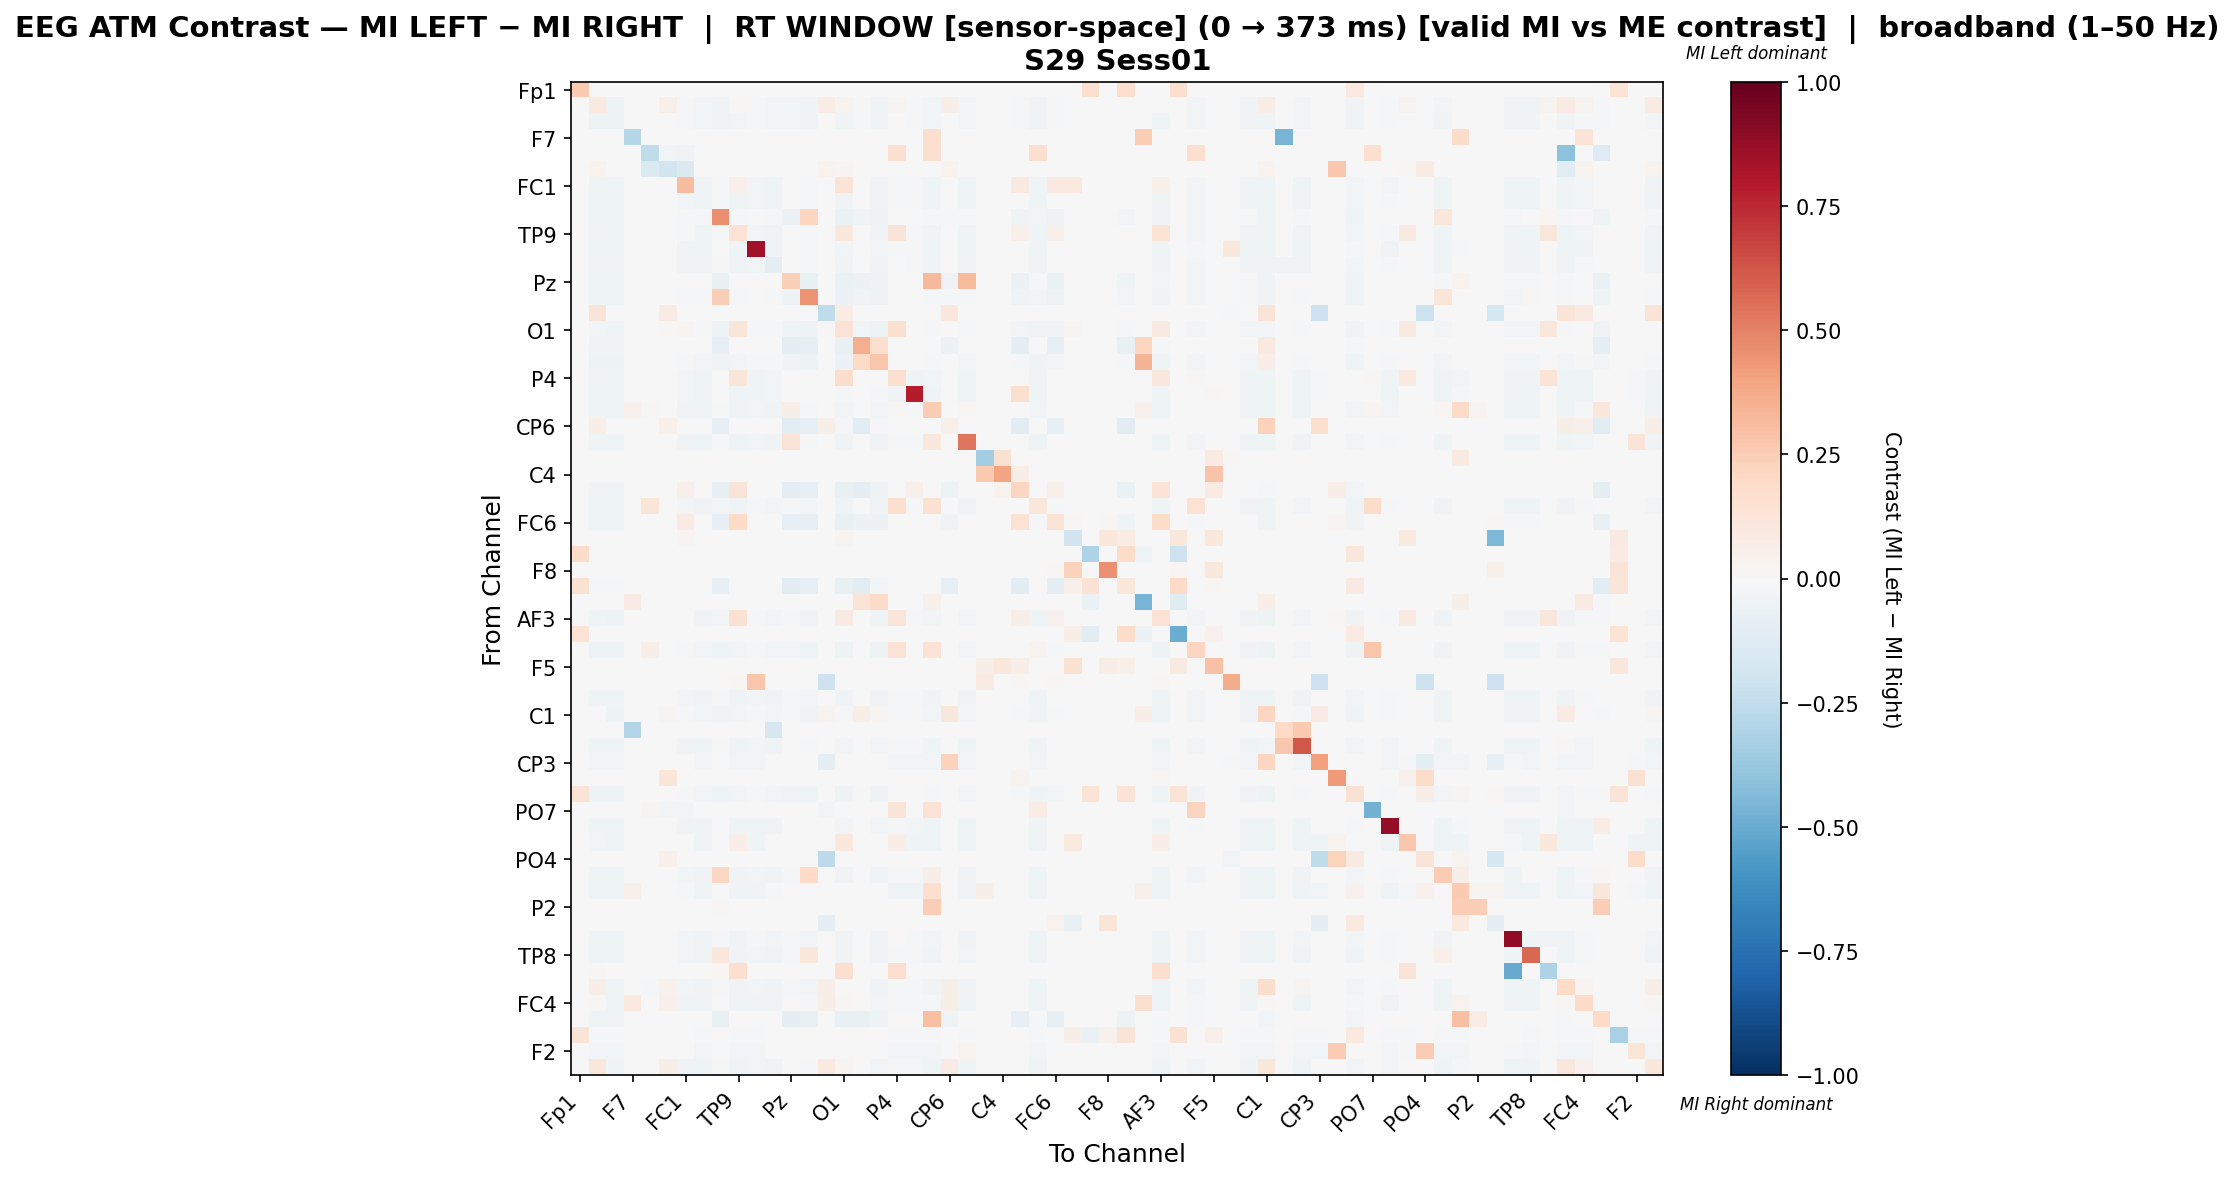

Source data for this figure (header and first rows):
, Fp1, Fz, F3, F7, FT9, FC5, FC1, C3, T7, TP9, CP5, CP1, Pz, P3, P7, O1, Oz, O2, P4, P8, TP10, CP6, CP2
Fp1, 0.259, 0.0, 0.0, 0.0, 0.0, 0.0, 0.0, 0.0, 0.0, 0.0, 0.0, 0.0, 0.0, 0.0, 0.0, 0.0, 0.0, 0.0, 0.0, 0.0006817, 0.0, 0.0, 0.0
Fz, 0.0, 0.09573, -0.05114, 0.0, 0.0, 0.05137, -0.02096, -0.02802, -0.03644, 0.01005, -0.01842, -0.0241, -0.02782, -0.03801, 0.07192, 0.03674, -0.01215, -0.04565, 0.03042, -0.009013, -0.02449, 0.06164, -0.02743
F3, 0.0, -0.05154, -0.05135, 0.0, 0.0, 0.0, -0.02105, -0.02813, -0.0362, -0.02774, -0.01849, -0.0242, -0.02754, -0.03777, 0.0, -0.04525, -0.0118, -0.04545, -0.007279, -0.00905, -0.02459, 0.0, -0.02754
F7, 0.0, 0.0, 0.0, -0.2842, 0.004878, 0.0, 0.0, 0.0, 0.0, 0.0, 0.0, 0.0, 0.0, 0.0, 0.0, 0.0, 0.0, 0.0, 0.004878, 0.0, 0.161, 0.0, 0.0
FT9, 0.0, 0.0, 0.0, 0.0, -0.2511, -0.02564, -0.03846, 0.0, 0.0, 0.0, 0.0, 0.0, 0.0, 0.0, 0.0, 0.0, 0.0, 0.0, 0.1707, 0.0, 0.1707, 0.0, 0.0
FC5, 0.0, 0.03333, 0.0, 0.0, -0.1429, -0.1943, -0.1408, 0.0, 0.0, 0.0, 0.0, 0.0, 0.0, 0.0, 0.03333, 0.02917, 0.0, 0.0, 0.0, 0.0, 0.0, 0.03333, 0.0
FC1, 0.0, -0.04064, -0.04064, 0.0, -0.001519, -0.0007596, 0.3067, -0.04064, -0.01633, 0.0543, -0.03038, -0.03988, 0.0, -0.01937, 0.0, 0.1371, 0.0, -0.03418, -0.008735, -0.01215, -0.04064, 0.0, -0.04064
C3, 0.0, -0.04191, -0.04191, 0.0, 0.0, 0.0, -0.03114, -0.04162, -0.01921, -0.04104, -0.02736, -0.0358, -0.006403, -0.02154, 0.0, -0.0326, 0.0, -0.03289, -0.01077, -0.01339, -0.03638, 0.0, -0.04075
T7, 0.0, -0.04569, -0.04519, 0.0, 0.0, 0.0, -0.01018, -0.01589, 0.4682, -0.0154, -0.003725, -0.0149, -0.05637, 0.2185, 0.0, -0.06357, -0.0365, -0.05091, 0.0, 0.001321, -0.01142, -0.01887, -0.01515
TP9, 0.0, -0.0332, -0.04142, 0.0, 0.0, 0.0, -0.008792, -0.04142, -0.01867, 0.1448, -0.02771, -0.03588, -0.005834, -0.021, -0.0002917, 0.1077, 0.0, -0.03238, 0.129, -0.01342, -0.03646, 0.0, -0.04084
CP5, 0.0, -0.04051, -0.04051, 0.0, 0.0, 0.0, -0.03497, -0.04051, -0.007249, -0.04051, 0.8386, -0.03369, 0.0, -0.01066, 0.0, -0.02687, 0.0, -0.02729, -0.01578, -0.01962, -0.04051, 0.0, -0.04051
CP1, 0.0, -0.03775, -0.03775, 0.0, 0.0, 0.0, -0.03161, -0.03775, -0.01903, -0.03775, -0.02363, -0.09546, -0.005525, -0.02149, 0.0, -0.03315, 0.0, -0.03346, -0.006139, -0.008901, -0.03315, 0.0, -0.03775
Pz, 0.0, -0.04526, -0.04462, 0.0, 0.0, 0.0, 0.0, -0.006466, -0.07274, -0.00582, 0.0, -0.005173, 0.2418, -0.07274, 0.0, -0.06854, -0.05529, -0.05205, 0.0, 0.0, 0.3219, -0.03136, 0.3171
P3, 0.0, -0.04535, -0.04487, 0.0, 0.0, 0.0, -0.01157, -0.01701, 0.2444, -0.01653, -0.005432, -0.01606, -0.05361, 0.4524, 0.0, -0.06235, -0.03472, -0.05031, 0.0, 0.0, -0.01275, -0.01795, -0.0163
P7, 0.0, 0.1287, 0.0, 0.0, -0.003597, 0.08412, -0.003597, 0.0, 0.0, 0.0, 0.0, 0.0, 0.0, 0.0, -0.2549, 0.07602, 0.0, 0.0, 0.0, 0.0, 0.0, 0.1053, 0.0
O1, 0.0, -0.02654, -0.04513, 0.0, 0.0, 0.01063, 0.02454, -0.02177, -0.05107, 0.1199, -0.01207, -0.02098, -0.04236, -0.05265, 0.01063, 0.1475, -0.02652, -0.04968, 0.1564, -0.002573, -0.01821, -0.00184, -0.02118
Oz, 0.0, -0.03427, -0.03312, 0.0, 0.0, 0.0, 0.0, 0.0, -0.08281, 0.0, 0.0, 0.0, -0.09709, -0.08281, 0.0, -0.07539, 0.3626, 0.1688, 0.0, 0.0, 0.0, -0.0554, 0.0
O2, 0.0, -0.05057, -0.05013, 0.0, 0.0, 0.0, -0.01926, -0.0243, -0.04532, -0.02386, -0.01357, -0.02342, -0.03568, -0.04707, 0.0, -0.05539, 0.1983, 0.2791, -0.001095, -0.003065, -0.02036, -0.002627, -0.02364
P4, 0.0, -0.03222, -0.04194, 0.0, 0.005305, 0.0, -0.02759, -0.04194, 0.0, 0.1225, -0.04194, -0.02428, 0.0, 0.0, 0.0, 0.1755, 0.0, -0.007726, 0.1608, -0.04194, -0.02868, 0.0, -0.04194
P8, 0.0, -0.04193, -0.04193, 0.0, 0.0, 0.0, -0.03033, -0.04193, 0.0, -0.04193, -0.04193, -0.02765, 0.0, 0.0, 0.0, -0.01338, 0.0, -0.01427, -0.03301, 0.7828, -0.04193, 0.0, -0.04193
TP10, 0.0, -0.04103, -0.04103, 0.04306, 0.009722, 0.0, -0.03484, -0.04103, -0.01424, -0.04103, -0.03061, -0.03582, 0.05564, -0.01824, 0.0, -0.03061, 0.0, -0.03093, 0.008785, -0.01498, 0.2524, 0.0, 0.0173
CP6, 0.0, 0.0609, 0.0, 0.0, 0.0, 0.04808, 0.0, 0.0, -0.07856, 0.0, 0.0, 0.0, -0.103, -0.07856, 0.0609, -0.02309, -0.103, -0.01062, 0.0, 0.0, 0.0, 0.05236, 0.0
CP2, 0.0, -0.04168, -0.04168, 0.0, 0.0, 0.0, -0.03163, -0.04168, -0.01862, -0.04168, -0.02779, -0.03636, 0.1297, -0.02099, 0.0, -0.03222, 0.0, -0.03252, -0.01094, -0.0136, 0.105, 0.0, 0.5362
Cz, 0.0, 0.0, 0.0, 0.0, 0.0, 0.0, 0.0, 0.0, 0.0, 0.0, 0.0, 0.0, 0.0, 0.0, 0.0, 0.0, 0.0, 0.0, 0.0, 0.0, 0.0, 0.0, 0.0
C4, 0.0, 0.0, 0.0, 0.0, 0.0, 0.0, 0.0, 0.0, 0.0, 0.0, 0.0, 0.0, 0.0, 0.0, 0.0, 0.0, 0.0, 0.0, 0.0, 0.0, 0.0, 0.0, 0.0
T8, 0.0, -0.03846, -0.03745, 0.0, 0.0, 0.0, 0.0531, 0.0, -0.08148, 0.1257, 0.0, 0.0, -0.09413, -0.08148, 0.0, -0.0749, -0.08654, -0.04909, 0.0, 0.04779, 0.0, -0.04909, 0.0
FT10, 0.0, -0.04602, -0.04602, 0.0, 0.12, 0.0, -0.02525, -0.03375, -0.02761, -0.03328, -0.02219, -0.02903, -0.01723, -0.0295, 0.0, -0.03847, 0.0, -0.03871, 0.1713, -0.01086, 0.1505, 0.0, -0.03304
FC6, 0.0, -0.04632, -0.04551, 0.0, 0.0, 0.0, 0.08475, 0.0, -0.08086, 0.2006, 0.0, 0.0, -0.0833, -0.08086, 0.0, -0.07558, -0.06176, -0.05486, 0.0, 0.0, 0.0, -0.03291, 0.0
FC2, 0.0, 0.0, 0.0, 0.0, 0.0, 0.0, 0.03056, 0.0, 0.0, 0.0, 0.0, 0.0, 0.0, 0.0, 0.0, 0.03056, 0.0, 0.0, 0.0, 0.0, 0.0, 0.0, 0.0
F4, 0.1837, 0.0, 0.0, 0.0, 0.0, 0.0, 0.0, 0.0, 0.0, 0.0, 0.0, 0.0, 0.0, 0.0, 0.0, 0.0, 0.0, 0.0, 0.0, 0.0007686, 0.0, 0.0, 0.0
F8, 0.0, 0.0, 0.0, 0.0, 0.0, 0.0, 0.0, 0.0, 0.0, 0.0, 0.0, 0.0, 0.0, 0.0, 0.0, 0.0, 0.0, 0.0, 0.0, 0.0, 0.0, 0.0, 0.0
Fp2, 0.1515, -0.01201, -0.01029, 0.0, 0.0, 0.0, 0.0, 0.0, -0.08491, 0.0, 0.0, 0.0, -0.1063, -0.08491, 0.0, -0.07376, -0.1063, -0.03002, 0.0, 0.0, 0.0, -0.08319, 0.0
AF7, 0.0, 0.0, 0.0, 0.0828, 0.001592, 0.0, 0.0, 0.0, 0.0, 0.0, 0.0, 0.0, 0.0, 0.0, 0.0, 0.0, 0.1258, 0.1943, 0.001592, 0.0, 0.05255, 0.0, 0.0
AF3, 0.0, -0.03974, -0.04796, 0.0, 0.0, 0.0, -0.0009958, -0.03132, -0.03088, 0.1509, -0.02059, -0.02694, -0.02124, -0.03263, 0.0, 0.08769, -0.003723, -0.04117, 0.1205, -0.01007, -0.02738, 0.0, -0.03066
AFz, 0.1415, 0.0, 0.0, 0.0, 0.0, 0.0, 0.0, 0.0, 0.0, 0.0, 0.0, 0.0, 0.0, 0.0, 0.0, 0.0, 0.0, 0.0, 0.0, 0.0005659, 0.0, 0.0, 0.0
F1, 0.0, -0.04814, -0.04814, 0.0, 0.06316, 0.0, -0.02203, -0.02983, -0.04034, -0.02915, -0.01322, -0.02847, -0.02542, -0.04305, 0.0, -0.04814, 0.0, -0.04814, 0.1474, 0.0, 0.1447, 0.0, -0.02881
F5, 0.0, 0.0, 0.0, 0.0, 0.0, 0.0, 0.0, 0.0, 0.0, 0.0, 0.0, 0.0, 0.0, 0.0, 0.0, 0.0, 0.0, 0.0, 0.0, 0.001344, 0.0, 0.0, 0.0
FT7, 0.0, 0.0, 0.0, 0.0, 0.0, 0.0, 0.007463, 0.0, 0.0, 0.02239, 0.2761, 0.0, 0.0, 0.0, -0.2059, 0.0, 0.0, 0.0, 0.0, 0.0, 0.0, 0.0, 0.0
FC3, 0.0, -0.04342, -0.04342, 0.0, 0.0, 0.0, -0.02816, -0.03763, -0.02289, -0.03711, -0.02474, -0.03237, -0.01132, -0.025, 0.0, -0.035, 0.0, -0.03526, -0.009737, -0.01211, -0.03289, 0.0, -0.03684
C1, 0.0, 0.004124, -0.04893, 0.0, 0.0, 0.02412, -0.02266, -0.03029, -0.03241, -0.02987, -0.01991, -0.02605, -0.02309, -0.0341, 0.03376, -0.02125, 0.06138, 0.02516, -0.007837, -0.009744, -0.02648, 0.1109, -0.02965
C5, 0.0, 0.0, 0.0, -0.2957, 0.0, 0.0, 0.0, 0.0, 0.0, 0.0, 0.0, -0.1718, 0.0, 0.0, 0.0, 0.0, 0.0, 0.0, 0.0, 0.0, 0.0, 0.0, 0.0
TP7, 0.0, -0.04107, -0.04107, 0.0, 0.0, 0.0, -0.03461, -0.04107, -0.01585, -0.04107, -0.0304, -0.0359, -0.001617, -0.01843, 0.0, -0.03072, 0.0, -0.03105, -0.01197, -0.01488, -0.04043, 0.0, -0.04107
CP3, 0.0, -0.02564, -0.02564, 0.0, 0.0, 0.0, -0.003419, -0.02564, 0.0, -0.02564, -0.02564, 0.0, 0.0, 0.0, -0.1009, 0.0, 0.0, 0.0, -0.02564, -0.02564, -0.02564, 0.2287, -0.02564
P1, 0.0, 0.0009662, 0.0, 0.0, 0.0, 0.1246, 0.0, 0.0, 0.0, 0.004831, 0.0, 0.0, 0.0, 0.0009662, 0.0009662, 0.0009662, 0.0, 0.0, 0.0, 0.0, 0.0, 0.0009662, 0.0
P5, 0.1357, -0.05213, -0.05213, 0.0, 0.0, 0.0, -0.01955, -0.02579, -0.04399, -0.02431, -0.01249, -0.02471, -0.03204, -0.04616, 0.0, -0.05213, -0.01032, -0.05213, 0.0, 0.0009425, -0.02091, 0.0, -0.02498
PO7, 0.0, 0.0, 0.0, 0.0, 0.025, -0.02857, -0.02857, 0.0, 0.0, 0.0, 0.0, 0.0, 0.0, 0.0, -0.02857, 0.0, 0.0, 0.0, 0.125, 0.0, 0.1429, 0.0, 0.0
PO3, 0.0, -0.04114, -0.04114, 0.0, 0.0, 0.0, -0.03428, -0.04114, 0.0, -0.04114, -0.04114, -0.0327, 0.0, -0.004219, 0.0, -0.02426, 0.0, -0.02479, -0.01951, -0.02426, -0.04114, 0.0, -0.04114
POz, 0.0, -0.03056, -0.04138, 0.0, 0.0, 0.003607, 0.0009017, -0.04138, 0.0, 0.06592, -0.04138, 0.0, 0.0, 0.0, 0.0009017, 0.1091, 0.0, 0.0, 0.06592, -0.04138, -0.04138, 0.0009017, -0.04138
PO4, 0.0, 0.0, 0.0, 0.0, 0.0, 0.04773, 0.001193, 0.0, 0.0, 0.001193, 0.0, 0.0, 0.0, 0.001193, -0.262, 0.001193, 0.0, 0.0, 0.0, 0.0, 0.0, 0.0, 0.0
PO8, 0.0, -0.04168, -0.04168, 0.0, 0.0, 0.0, -0.02787, -0.03725, 0.2031, -0.03673, -0.02449, -0.03204, -0.009898, 0.201, 0.0, -0.03334, 0.0, -0.0336, -0.009638, -0.01198, 0.06948, 0.0, -0.03647
P6, 0.0, -0.04202, -0.04202, 0.05099, 0.001416, 0.0, -0.02017, -0.04202, 0.001416, -0.0406, -0.04202, -0.01513, 0.004249, 0.0, 0.0, 0.0, 0.0, 0.0, -0.0406, -0.04202, 0.1605, 0.0, -0.03777
P2, 0.0, 0.0, 0.0, 0.0, 0.0, 0.0, 0.0, 0.0, 0.01235, 0.0, 0.0, 0.0, 0.0, 0.0, 0.0, 0.0, 0.0, 0.0, 0.0, 0.0, 0.2469, 0.0, 0.0
CPz, 0.0, 0.0, 0.0, 0.0, 0.0, 0.0, 0.0, 0.0, 0.0, 0.005348, 0.005348, 0.0, 0.0, 0.0, -0.09916, 0.0, 0.0, 0.0, 0.0, 0.0, 0.0, 0.0, 0.0
CP4, 0.0, -0.03945, -0.03945, 0.0, 0.0, 0.0, -0.02528, -0.0326, -0.02221, -0.03213, -0.02103, -0.02906, -0.01181, -0.0241, 0.0, -0.03307, 0.0, -0.03331, -0.00756, -0.009686, -0.02835, 0.0, -0.03189
TP8, 0.0, -0.04412, -0.04412, 0.0, 0.0, 0.0, -0.02729, -0.03647, 0.1127, -0.03596, -0.02397, -0.03137, -0.01301, 0.1106, 0.0, -0.03596, 0.0, -0.03622, -0.009436, -0.01173, -0.03188, 0.0, -0.02975
C6, 0.0, 0.01185, 0.0, 0.0, 0.0, 0.0, 0.0, 0.0, 0.01616, 0.1649, 0.0, 0.0, 0.0, 0.0, 0.0, 0.1649, 0.0, 0.0, 0.1649, 0.0, 0.0, 0.0, 0.0
C2, 0.0, 0.06116, -0.04197, 0.0, -0.007981, 0.04636, -0.02832, -0.03682, -0.02188, -0.0363, -0.0242, -0.03167, -0.01056, -0.02394, 0.06563, 0.006897, 0.0, -0.03399, -0.009526, -0.01184, -0.03218, 0.05625, -0.03605
FC4, 0.0, 0.0146, -0.04078, 0.09772, 0.0, 0.04886, -0.03489, -0.04078, -0.005437, -0.04078, -0.04078, -0.03353, 0.0, -0.009062, 0.05537, 0.01607, 0.0, -0.02673, -0.01676, -0.02084, -0.008206, 0.05537, -0.04078
FT8, 0.0, -0.03985, -0.03899, 0.0, -0.003428, 0.0, 0.0, 0.0, -0.07255, 0.0, 0.0, 0.0, -0.08698, -0.07626, 0.0, -0.07069, -0.07326, -0.04884, 0.0, 0.0, 0.2974, -0.04156, 0.0
F6, 0.1308, -0.01176, -0.01176, 0.0, 0.0, 0.0, 0.0, -0.01176, 0.0, -0.01176, -0.01176, 0.0, 0.0, 0.0, 0.0, 0.0, 0.0, 0.0, -0.01176, -0.01111, -0.01176, 0.0, -0.01176
... 2 more rows
